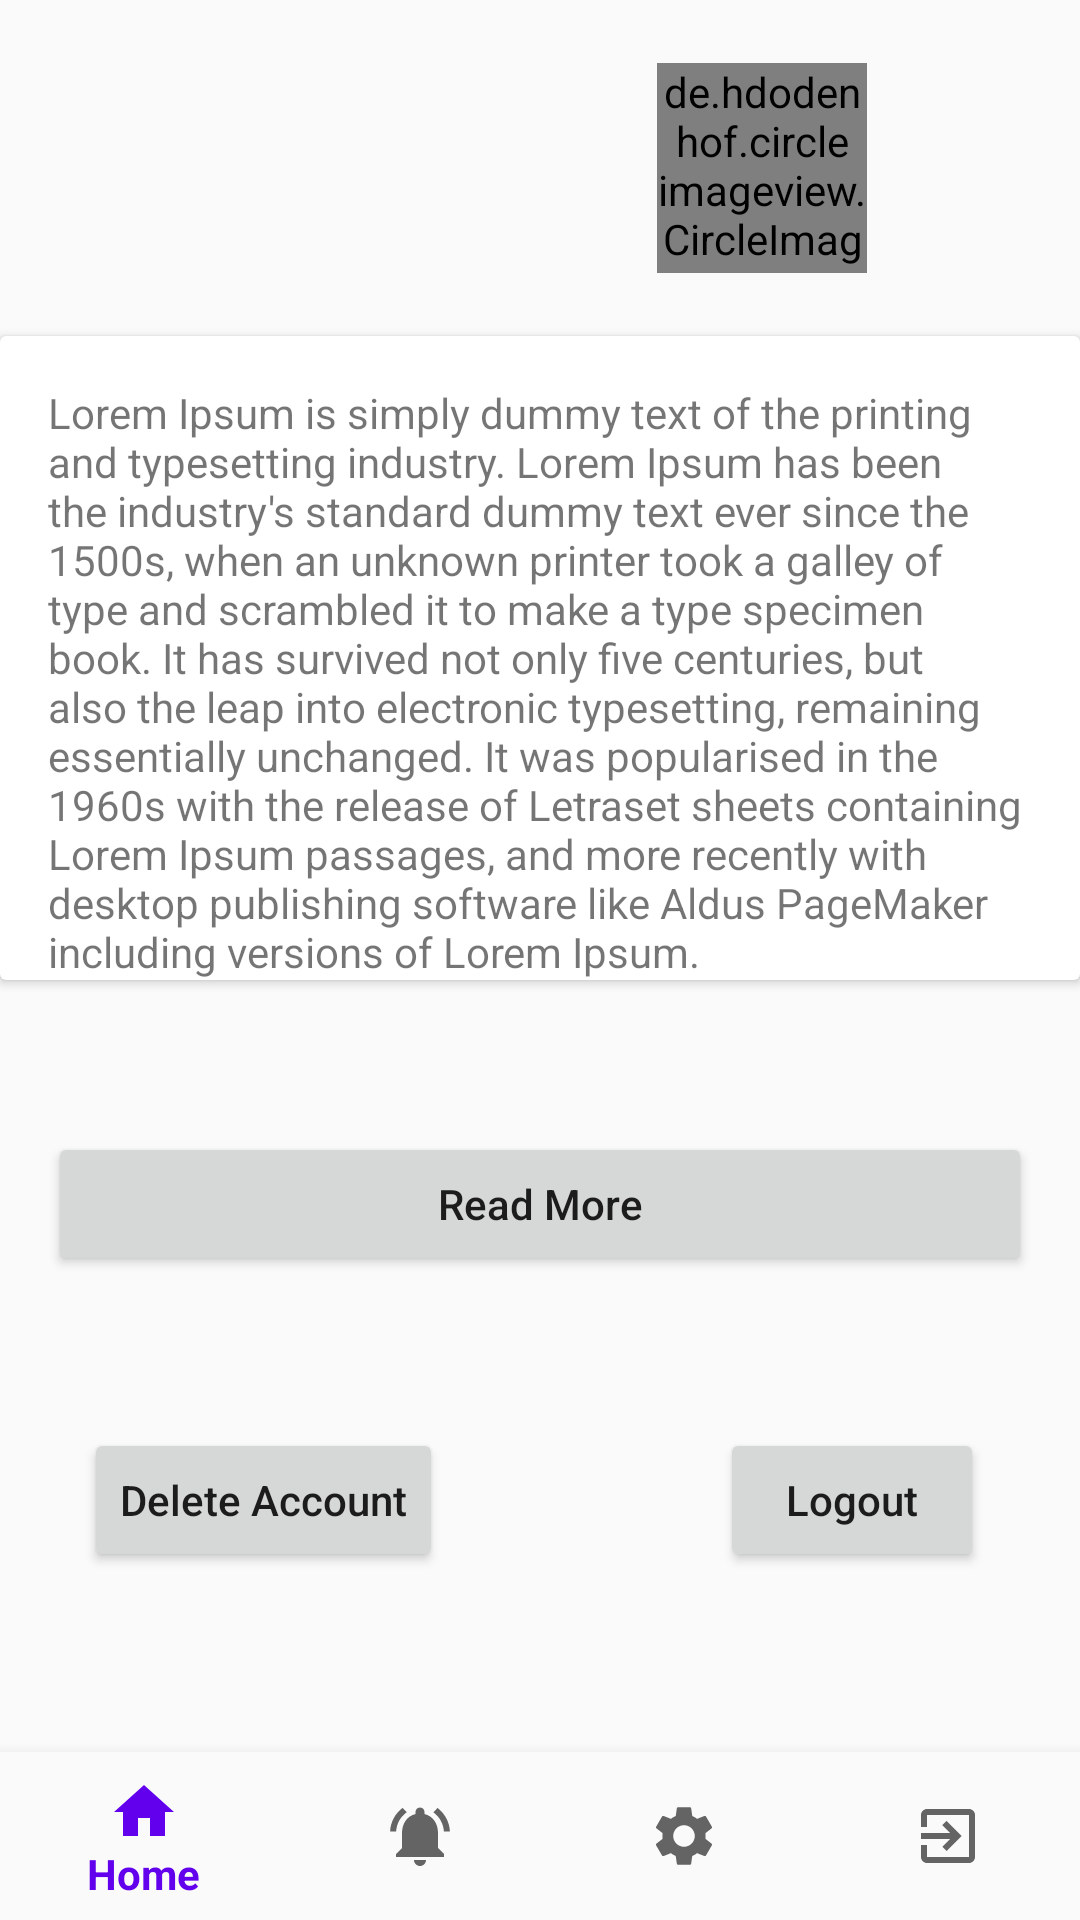

Write the Android layout XML for this screen, with the resource values it uses.
<!-- AndroidManifest.xml: application theme AppTheme -->
<!-- res/layout/activity_logout.xml -->
<?xml version="1.0" encoding="utf-8"?>
<androidx.constraintlayout.widget.ConstraintLayout xmlns:android="http://schemas.android.com/apk/res/android"
    xmlns:app="http://schemas.android.com/apk/res-auto"
    android:id="@+id/container"
    android:layout_width="match_parent"
    android:layout_height="match_parent">

    <androidx.cardview.widget.CardView
        android:id="@+id/cardView"
        android:layout_width="wrap_content"
        android:layout_height="wrap_content"
        android:layout_marginTop="112dp"
        android:elevation="50dp"
        app:layout_constraintEnd_toEndOf="parent"
        app:layout_constraintHorizontal_bias="0.0"
        app:layout_constraintStart_toStartOf="parent"
        app:layout_constraintTop_toTopOf="parent">

        <TextView
            android:id="@+id/textViewAppInfo"
            android:layout_width="match_parent"
            android:layout_height="wrap_content"
            android:layout_marginStart="16dp"
            android:layout_marginTop="16dp"
            android:layout_marginEnd="16dp"
            android:text="@string/appInfo_logout"
            app:layout_constraintEnd_toEndOf="parent"
            app:layout_constraintStart_toStartOf="parent"
            app:layout_constraintTop_toTopOf="parent" />

    </androidx.cardview.widget.CardView>

    <com.google.android.material.bottomnavigation.BottomNavigationView
        android:id="@+id/nav_view_logout"
        android:layout_width="0dp"
        android:layout_height="wrap_content"
        android:layout_marginStart="0dp"
        android:layout_marginEnd="0dp"
        android:background="?android:attr/windowBackground"
        app:layout_constraintBottom_toBottomOf="parent"
        app:layout_constraintLeft_toLeftOf="parent"
        app:layout_constraintRight_toRightOf="parent"
        app:menu="@menu/bottom_nav_menu" />

    <Button
        android:id="@+id/buttonLogOutProfile"
        android:layout_width="wrap_content"
        android:layout_height="wrap_content"
        android:layout_marginEnd="32dp"
        android:text="@string/logout"
        android:textAllCaps="false"
        app:layout_constraintBottom_toBottomOf="@+id/buttonDeleteAccount"
        app:layout_constraintEnd_toEndOf="parent"
        app:layout_constraintTop_toTopOf="@+id/buttonDeleteAccount" />

    <Button
        android:id="@+id/buttonReadMore"
        android:layout_width="0dp"
        android:layout_height="wrap_content"
        android:layout_marginStart="16dp"
        android:layout_marginTop="24dp"
        android:layout_marginEnd="16dp"
        android:layout_marginBottom="24dp"
        android:text="@string/read_more"
        android:textAllCaps="false"
        app:layout_constraintBottom_toTopOf="@+id/buttonDeleteAccount"
        app:layout_constraintEnd_toEndOf="parent"
        app:layout_constraintStart_toStartOf="@+id/cardView"
        app:layout_constraintTop_toBottomOf="@+id/cardView" />

    <Button
        android:id="@+id/buttonDeleteAccount"
        android:layout_width="wrap_content"
        android:layout_height="wrap_content"
        android:layout_marginStart="28dp"
        android:layout_marginBottom="60dp"
        android:text="@string/delete_account"
        android:textAllCaps="false"
        app:layout_constraintBottom_toTopOf="@+id/nav_view_logout"
        app:layout_constraintStart_toStartOf="parent" />

    <de.hdodenhof.circleimageview.CircleImageView
        android:id="@+id/imageViewAuthor"
        android:layout_width="70dp"
        android:layout_height="70dp"
        android:layout_marginStart="8dp"
        android:layout_marginTop="8dp"
        android:layout_marginEnd="8dp"
        android:layout_marginBottom="8dp"
        app:layout_constraintBottom_toTopOf="@+id/cardView"
        app:layout_constraintEnd_toEndOf="parent"
        app:layout_constraintStart_toEndOf="@+id/buttonDeleteAccount"
        app:layout_constraintTop_toTopOf="parent"
        android:src="@drawable/ic_baseline_person_outline_24" />


</androidx.constraintlayout.widget.ConstraintLayout>
<!-- resources referenced by this layout -->
<resources>
  <string name="appInfo_logout">Lorem Ipsum is simply dummy text of the printing and
          typesetting industry. Lorem Ipsum has been the industry\'s standard dummy text
          ever since the 1500s, when an unknown printer took a galley of type and scrambled
          it to make a type specimen book. It has survived not only five centuries, but also
          the leap into electronic typesetting, remaining essentially unchanged. It was popularised
          in the 1960s with the release of Letraset sheets containing Lorem Ipsum passages, and more
          recently with desktop publishing software like Aldus PageMaker including versions of Lorem Ipsum.</string>
  <string name="delete_account">Delete Account</string>
  <string name="logout">Logout</string>
  <string name="read_more">Read More</string>
  <style name="AppTheme" parent="Theme.AppCompat.Light.NoActionBar">
          
          <item name="colorPrimary">@color/colorPrimary</item>
          <item name="colorPrimaryDark">@color/colorPrimaryDark</item>
          <item name="colorAccent">@color/colorAccent</item>
      </style>
  <!-- not gathered from this repository: default colours our renderer supplied (Android Studio template values) -->
  <color name="colorPrimary">#FF6200EE</color>
  <color name="colorPrimaryDark">#FF3700B3</color>
  <color name="colorAccent">#FF03DAC5</color>
</resources>
